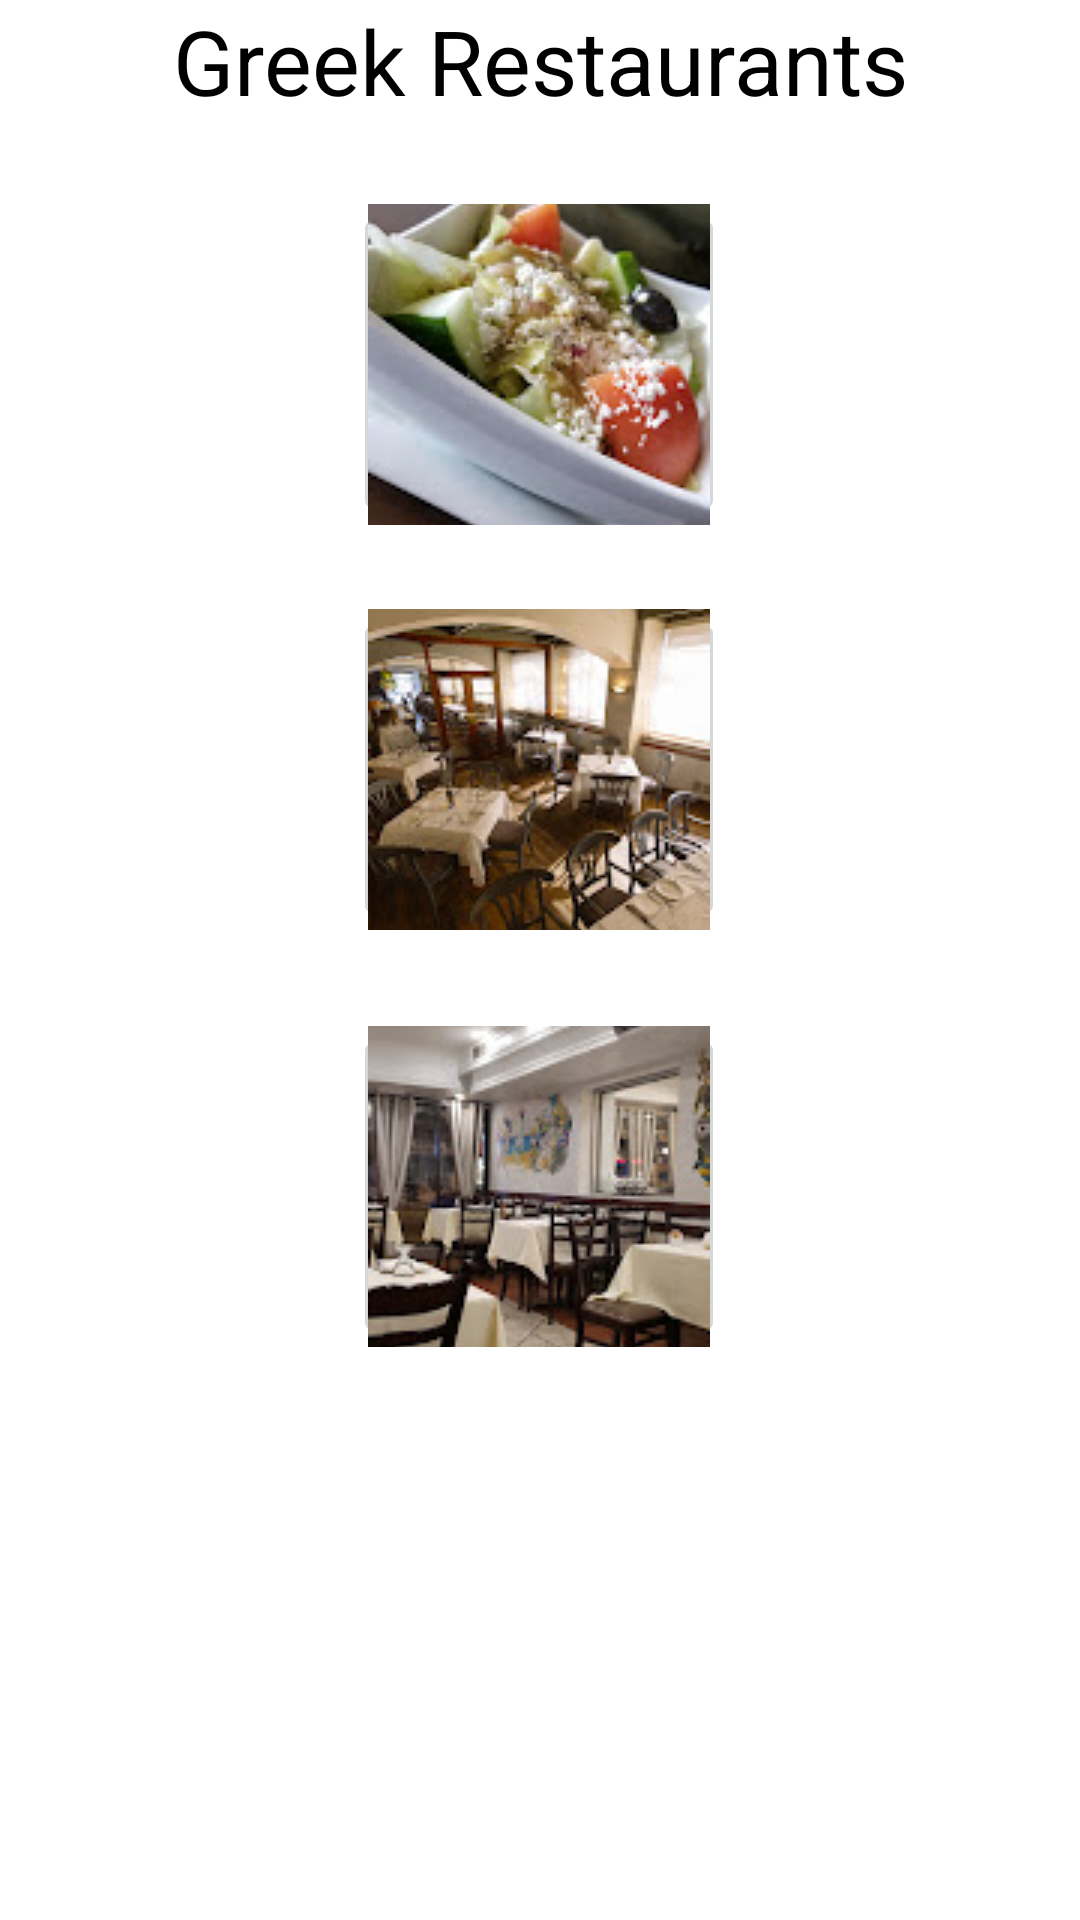

Android layout source for this screen:
<!-- AndroidManifest.xml: application theme Theme.Moblie_Lab05 -->
<!-- res/layout/fragment_greek.xml -->
<?xml version="1.0" encoding="utf-8"?>
<FrameLayout xmlns:android="http://schemas.android.com/apk/res/android"
    xmlns:app="http://schemas.android.com/apk/res-auto"
    xmlns:tools="http://schemas.android.com/tools"
    android:layout_width="match_parent"
    android:layout_height="match_parent"
    tools:context=".GreekFragment">

    <TextView
        android:layout_width="match_parent"
        android:layout_height="match_parent"
        android:text="Greek Restaurants"
        android:textAlignment="center"
        android:textColor="@color/black"
        android:textSize="30dp"
        android:background="#FFFFFF"/>

    <androidx.constraintlayout.widget.ConstraintLayout
        android:layout_width="match_parent"
        android:layout_height="458dp">

        <ImageButton
            android:id="@+id/Greek1"
            android:layout_width="124dp"
            android:layout_height="107dp"
            android:layout_marginBottom="28dp"
            android:src="@drawable/greek"
            app:layout_constraintBottom_toTopOf="@+id/Greek2"
            app:layout_constraintEnd_toEndOf="@+id/Greek2"
            app:layout_constraintHorizontal_bias="0.0"
            app:layout_constraintStart_toStartOf="@+id/Greek2" />

        <ImageButton
            android:id="@+id/Greek2"
            android:layout_width="124dp"
            android:layout_height="107dp"
            android:src="@drawable/greeki"
            app:layout_constraintBottom_toBottomOf="parent"
            app:layout_constraintEnd_toEndOf="parent"
            app:layout_constraintHorizontal_bias="0.498"
            app:layout_constraintStart_toStartOf="parent"
            app:layout_constraintTop_toTopOf="parent"
            app:layout_constraintVertical_bias="0.578" />

        <ImageButton
            android:id="@+id/Greek3"
            android:layout_width="124dp"
            android:layout_height="107dp"
            android:layout_marginTop="32dp"
            android:src="@drawable/greekii"
            app:layout_constraintEnd_toEndOf="@+id/Greek2"
            app:layout_constraintHorizontal_bias="0.0"
            app:layout_constraintStart_toStartOf="@+id/Greek2"
            app:layout_constraintTop_toBottomOf="@+id/Greek2" />
    </androidx.constraintlayout.widget.ConstraintLayout>

</FrameLayout>
<!-- resources referenced by this layout -->
<resources>
  <!-- drawable greek: jpg bitmap (drawable-v24, 13225 bytes) -->
  <!-- drawable greeki: jpg bitmap (drawable-v24, 8513 bytes) -->
  <!-- drawable greekii: jpg bitmap (drawable-v24, 7749 bytes) -->
  <style name="Theme.Moblie_Lab05" parent="Theme.AppCompat.Light">
          
          <item name="colorPrimary">@color/purple_500</item>
          <item name="colorPrimaryVariant">@color/purple_700</item>
          <item name="colorOnPrimary">@color/white</item>
          
          <item name="colorSecondary">@color/teal_200</item>
          <item name="colorSecondaryVariant">@color/teal_700</item>
          <item name="colorOnSecondary">@color/black</item>
          
          <item name="android:statusBarColor" tools:targetApi="l">?attr/colorPrimaryVariant</item>
          
      </style>
  <!-- not gathered from this repository: default colours our renderer supplied (Android Studio template values) -->
  <color name="purple_500">#FF6200EE</color>
  <color name="purple_700">#FF3700B3</color>
  <color name="teal_200">#FF03DAC5</color>
  <color name="teal_700">#FF018786</color>
  <color name="black">#FF000000</color>
  <color name="white">#FFFFFFFF</color>
</resources>
